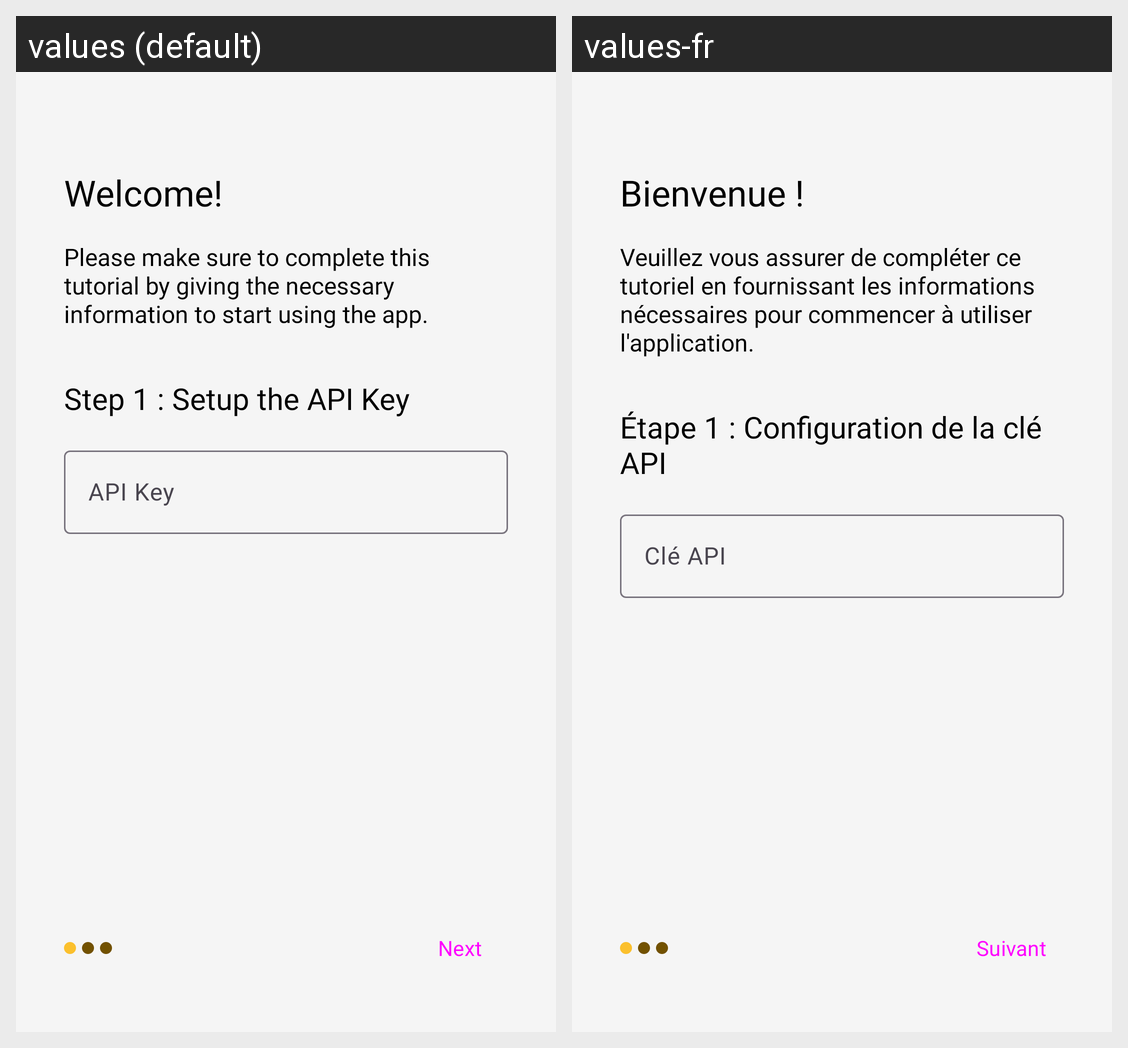

This grid shows one Android layout under two languages. Give, for every string resource on the screen, its name, the default text and each shown locale's text.
Android screen res/layout/activity_welcome_screen.xml rendered under 2 locales, left to right: values (default), values-fr. Device: Nexus 5 (rendered at 1080×1920; each locale shown at half size, 540×960, under a caption strip naming it); theme Theme.RAGApplication.
Strings drawn on this screen, with the default value and each locale's value (text and hints the layout hard-codes, and strings that could not be matched under every locale, appear in the picture but are not listed):

welcome_message
  values: Welcome!
  values-fr: Bienvenue !

setup_description
  values: Please make sure to complete this tutorial by giving the necessary information to start using the app.
  values-fr: Veuillez vous assurer de compléter ce tutoriel en fournissant les informations nécessaires pour commencer à utiliser l'application.

step_1
  values: Step 1 : Setup the API Key
  values-fr: Étape 1 : Configuration de la clé API

api_key
  values: API Key
  values-fr: Clé API

next_button
  values: Next
  values-fr: Suivant
